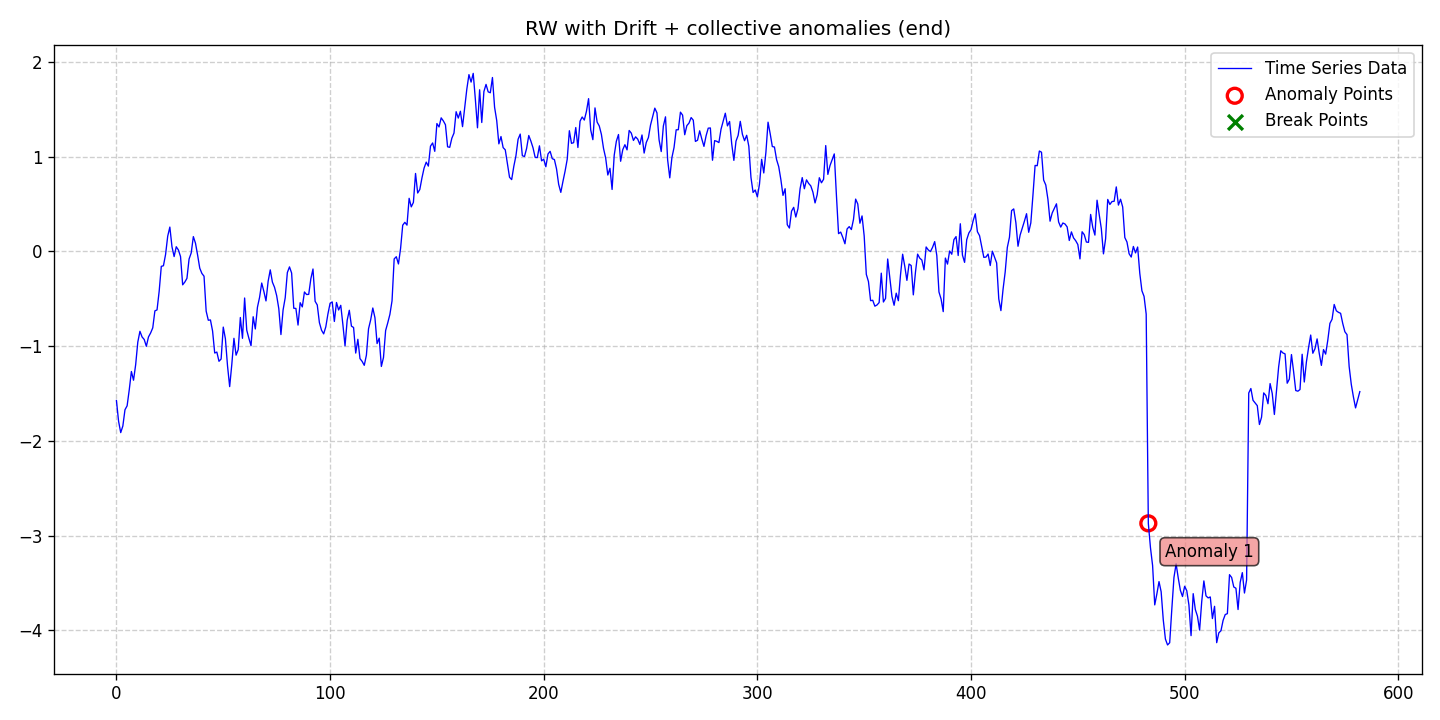

The table this chart was drawn from, first rows:
date, data, stationary, det_lin_up, det_lin_down, det_quad, det_cubic, det_exp, det_damped, stoc_trend, volatility, single_seas, multiple_seas, point_anom_single, point_anom_multi, collect_anom, context_anom, mean_shift, var_shift, trend_shift, point_anom_count, point_anom_location, point_anom_point, collect_anom_count
2020-01-01, -1.575, 0, 0, 0, 0, 0, 0, 0, 1, 0, 0, 0, 0, 0, 1, 0, 0, 0, 0, 0, none, , 1
2020-01-02, -1.793, 0, 0, 0, 0, 0, 0, 0, 1, 0, 0, 0, 0, 0, 1, 0, 0, 0, 0, 0, none, , 1
2020-01-03, -1.914, 0, 0, 0, 0, 0, 0, 0, 1, 0, 0, 0, 0, 0, 1, 0, 0, 0, 0, 0, none, , 1
2020-01-04, -1.844, 0, 0, 0, 0, 0, 0, 0, 1, 0, 0, 0, 0, 0, 1, 0, 0, 0, 0, 0, none, , 1
2020-01-05, -1.672, 0, 0, 0, 0, 0, 0, 0, 1, 0, 0, 0, 0, 0, 1, 0, 0, 0, 0, 0, none, , 1
2020-01-06, -1.631, 0, 0, 0, 0, 0, 0, 0, 1, 0, 0, 0, 0, 0, 1, 0, 0, 0, 0, 0, none, , 1
2020-01-07, -1.461, 0, 0, 0, 0, 0, 0, 0, 1, 0, 0, 0, 0, 0, 1, 0, 0, 0, 0, 0, none, , 1
2020-01-08, -1.269, 0, 0, 0, 0, 0, 0, 0, 1, 0, 0, 0, 0, 0, 1, 0, 0, 0, 0, 0, none, , 1
2020-01-09, -1.361, 0, 0, 0, 0, 0, 0, 0, 1, 0, 0, 0, 0, 0, 1, 0, 0, 0, 0, 0, none, , 1
2020-01-10, -1.196, 0, 0, 0, 0, 0, 0, 0, 1, 0, 0, 0, 0, 0, 1, 0, 0, 0, 0, 0, none, , 1
2020-01-11, -0.9583, 0, 0, 0, 0, 0, 0, 0, 1, 0, 0, 0, 0, 0, 1, 0, 0, 0, 0, 0, none, , 1
2020-01-12, -0.8444, 0, 0, 0, 0, 0, 0, 0, 1, 0, 0, 0, 0, 0, 1, 0, 0, 0, 0, 0, none, , 1
2020-01-13, -0.904, 0, 0, 0, 0, 0, 0, 0, 1, 0, 0, 0, 0, 0, 1, 0, 0, 0, 0, 0, none, , 1
2020-01-14, -0.9307, 0, 0, 0, 0, 0, 0, 0, 1, 0, 0, 0, 0, 0, 1, 0, 0, 0, 0, 0, none, , 1
2020-01-15, -1.003, 0, 0, 0, 0, 0, 0, 0, 1, 0, 0, 0, 0, 0, 1, 0, 0, 0, 0, 0, none, , 1
2020-01-16, -0.9038, 0, 0, 0, 0, 0, 0, 0, 1, 0, 0, 0, 0, 0, 1, 0, 0, 0, 0, 0, none, , 1
2020-01-17, -0.8619, 0, 0, 0, 0, 0, 0, 0, 1, 0, 0, 0, 0, 0, 1, 0, 0, 0, 0, 0, none, , 1
2020-01-18, -0.8079, 0, 0, 0, 0, 0, 0, 0, 1, 0, 0, 0, 0, 0, 1, 0, 0, 0, 0, 0, none, , 1
2020-01-19, -0.6285, 0, 0, 0, 0, 0, 0, 0, 1, 0, 0, 0, 0, 0, 1, 0, 0, 0, 0, 0, none, , 1
2020-01-20, -0.6188, 0, 0, 0, 0, 0, 0, 0, 1, 0, 0, 0, 0, 0, 1, 0, 0, 0, 0, 0, none, , 1
2020-01-21, -0.4221, 0, 0, 0, 0, 0, 0, 0, 1, 0, 0, 0, 0, 0, 1, 0, 0, 0, 0, 0, none, , 1
2020-01-22, -0.1588, 0, 0, 0, 0, 0, 0, 0, 1, 0, 0, 0, 0, 0, 1, 0, 0, 0, 0, 0, none, , 1
2020-01-23, -0.1525, 0, 0, 0, 0, 0, 0, 0, 1, 0, 0, 0, 0, 0, 1, 0, 0, 0, 0, 0, none, , 1
2020-01-24, -0.03349, 0, 0, 0, 0, 0, 0, 0, 1, 0, 0, 0, 0, 0, 1, 0, 0, 0, 0, 0, none, , 1
2020-01-25, 0.1598, 0, 0, 0, 0, 0, 0, 0, 1, 0, 0, 0, 0, 0, 1, 0, 0, 0, 0, 0, none, , 1
2020-01-26, 0.2557, 0, 0, 0, 0, 0, 0, 0, 1, 0, 0, 0, 0, 0, 1, 0, 0, 0, 0, 0, none, , 1
2020-01-27, 0.04783, 0, 0, 0, 0, 0, 0, 0, 1, 0, 0, 0, 0, 0, 1, 0, 0, 0, 0, 0, none, , 1
2020-01-28, -0.0556, 0, 0, 0, 0, 0, 0, 0, 1, 0, 0, 0, 0, 0, 1, 0, 0, 0, 0, 0, none, , 1
2020-01-29, 0.04808, 0, 0, 0, 0, 0, 0, 0, 1, 0, 0, 0, 0, 0, 1, 0, 0, 0, 0, 0, none, , 1
2020-01-30, 0.01449, 0, 0, 0, 0, 0, 0, 0, 1, 0, 0, 0, 0, 0, 1, 0, 0, 0, 0, 0, none, , 1
2020-01-31, -0.05566, 0, 0, 0, 0, 0, 0, 0, 1, 0, 0, 0, 0, 0, 1, 0, 0, 0, 0, 0, none, , 1
2020-02-01, -0.3537, 0, 0, 0, 0, 0, 0, 0, 1, 0, 0, 0, 0, 0, 1, 0, 0, 0, 0, 0, none, , 1
2020-02-02, -0.3247, 0, 0, 0, 0, 0, 0, 0, 1, 0, 0, 0, 0, 0, 1, 0, 0, 0, 0, 0, none, , 1
2020-02-03, -0.2855, 0, 0, 0, 0, 0, 0, 0, 1, 0, 0, 0, 0, 0, 1, 0, 0, 0, 0, 0, none, , 1
2020-02-04, -0.08141, 0, 0, 0, 0, 0, 0, 0, 1, 0, 0, 0, 0, 0, 1, 0, 0, 0, 0, 0, none, , 1
2020-02-05, -0.01708, 0, 0, 0, 0, 0, 0, 0, 1, 0, 0, 0, 0, 0, 1, 0, 0, 0, 0, 0, none, , 1
2020-02-06, 0.1552, 0, 0, 0, 0, 0, 0, 0, 1, 0, 0, 0, 0, 0, 1, 0, 0, 0, 0, 0, none, , 1
2020-02-07, 0.08561, 0, 0, 0, 0, 0, 0, 0, 1, 0, 0, 0, 0, 0, 1, 0, 0, 0, 0, 0, none, , 1
2020-02-08, -0.04039, 0, 0, 0, 0, 0, 0, 0, 1, 0, 0, 0, 0, 0, 1, 0, 0, 0, 0, 0, none, , 1
2020-02-09, -0.1779, 0, 0, 0, 0, 0, 0, 0, 1, 0, 0, 0, 0, 0, 1, 0, 0, 0, 0, 0, none, , 1
2020-02-10, -0.2335, 0, 0, 0, 0, 0, 0, 0, 1, 0, 0, 0, 0, 0, 1, 0, 0, 0, 0, 0, none, , 1
2020-02-11, -0.2628, 0, 0, 0, 0, 0, 0, 0, 1, 0, 0, 0, 0, 0, 1, 0, 0, 0, 0, 0, none, , 1
2020-02-12, -0.6317, 0, 0, 0, 0, 0, 0, 0, 1, 0, 0, 0, 0, 0, 1, 0, 0, 0, 0, 0, none, , 1
2020-02-13, -0.7275, 0, 0, 0, 0, 0, 0, 0, 1, 0, 0, 0, 0, 0, 1, 0, 0, 0, 0, 0, none, , 1
2020-02-14, -0.7244, 0, 0, 0, 0, 0, 0, 0, 1, 0, 0, 0, 0, 0, 1, 0, 0, 0, 0, 0, none, , 1
2020-02-15, -0.8412, 0, 0, 0, 0, 0, 0, 0, 1, 0, 0, 0, 0, 0, 1, 0, 0, 0, 0, 0, none, , 1
2020-02-16, -1.073, 0, 0, 0, 0, 0, 0, 0, 1, 0, 0, 0, 0, 0, 1, 0, 0, 0, 0, 0, none, , 1
2020-02-17, -1.064, 0, 0, 0, 0, 0, 0, 0, 1, 0, 0, 0, 0, 0, 1, 0, 0, 0, 0, 0, none, , 1
2020-02-18, -1.161, 0, 0, 0, 0, 0, 0, 0, 1, 0, 0, 0, 0, 0, 1, 0, 0, 0, 0, 0, none, , 1
2020-02-19, -1.137, 0, 0, 0, 0, 0, 0, 0, 1, 0, 0, 0, 0, 0, 1, 0, 0, 0, 0, 0, none, , 1
2020-02-20, -0.7999, 0, 0, 0, 0, 0, 0, 0, 1, 0, 0, 0, 0, 0, 1, 0, 0, 0, 0, 0, none, , 1
2020-02-21, -0.9228, 0, 0, 0, 0, 0, 0, 0, 1, 0, 0, 0, 0, 0, 1, 0, 0, 0, 0, 0, none, , 1
2020-02-22, -1.211, 0, 0, 0, 0, 0, 0, 0, 1, 0, 0, 0, 0, 0, 1, 0, 0, 0, 0, 0, none, , 1
2020-02-23, -1.428, 0, 0, 0, 0, 0, 0, 0, 1, 0, 0, 0, 0, 0, 1, 0, 0, 0, 0, 0, none, , 1
2020-02-24, -1.194, 0, 0, 0, 0, 0, 0, 0, 1, 0, 0, 0, 0, 0, 1, 0, 0, 0, 0, 0, none, , 1
2020-02-25, -0.9183, 0, 0, 0, 0, 0, 0, 0, 1, 0, 0, 0, 0, 0, 1, 0, 0, 0, 0, 0, none, , 1
2020-02-26, -1.096, 0, 0, 0, 0, 0, 0, 0, 1, 0, 0, 0, 0, 0, 1, 0, 0, 0, 0, 0, none, , 1
2020-02-27, -1.038, 0, 0, 0, 0, 0, 0, 0, 1, 0, 0, 0, 0, 0, 1, 0, 0, 0, 0, 0, none, , 1
2020-02-28, -0.6986, 0, 0, 0, 0, 0, 0, 0, 1, 0, 0, 0, 0, 0, 1, 0, 0, 0, 0, 0, none, , 1
2020-02-29, -0.9184, 0, 0, 0, 0, 0, 0, 0, 1, 0, 0, 0, 0, 0, 1, 0, 0, 0, 0, 0, none, , 1
... 523 more rows
